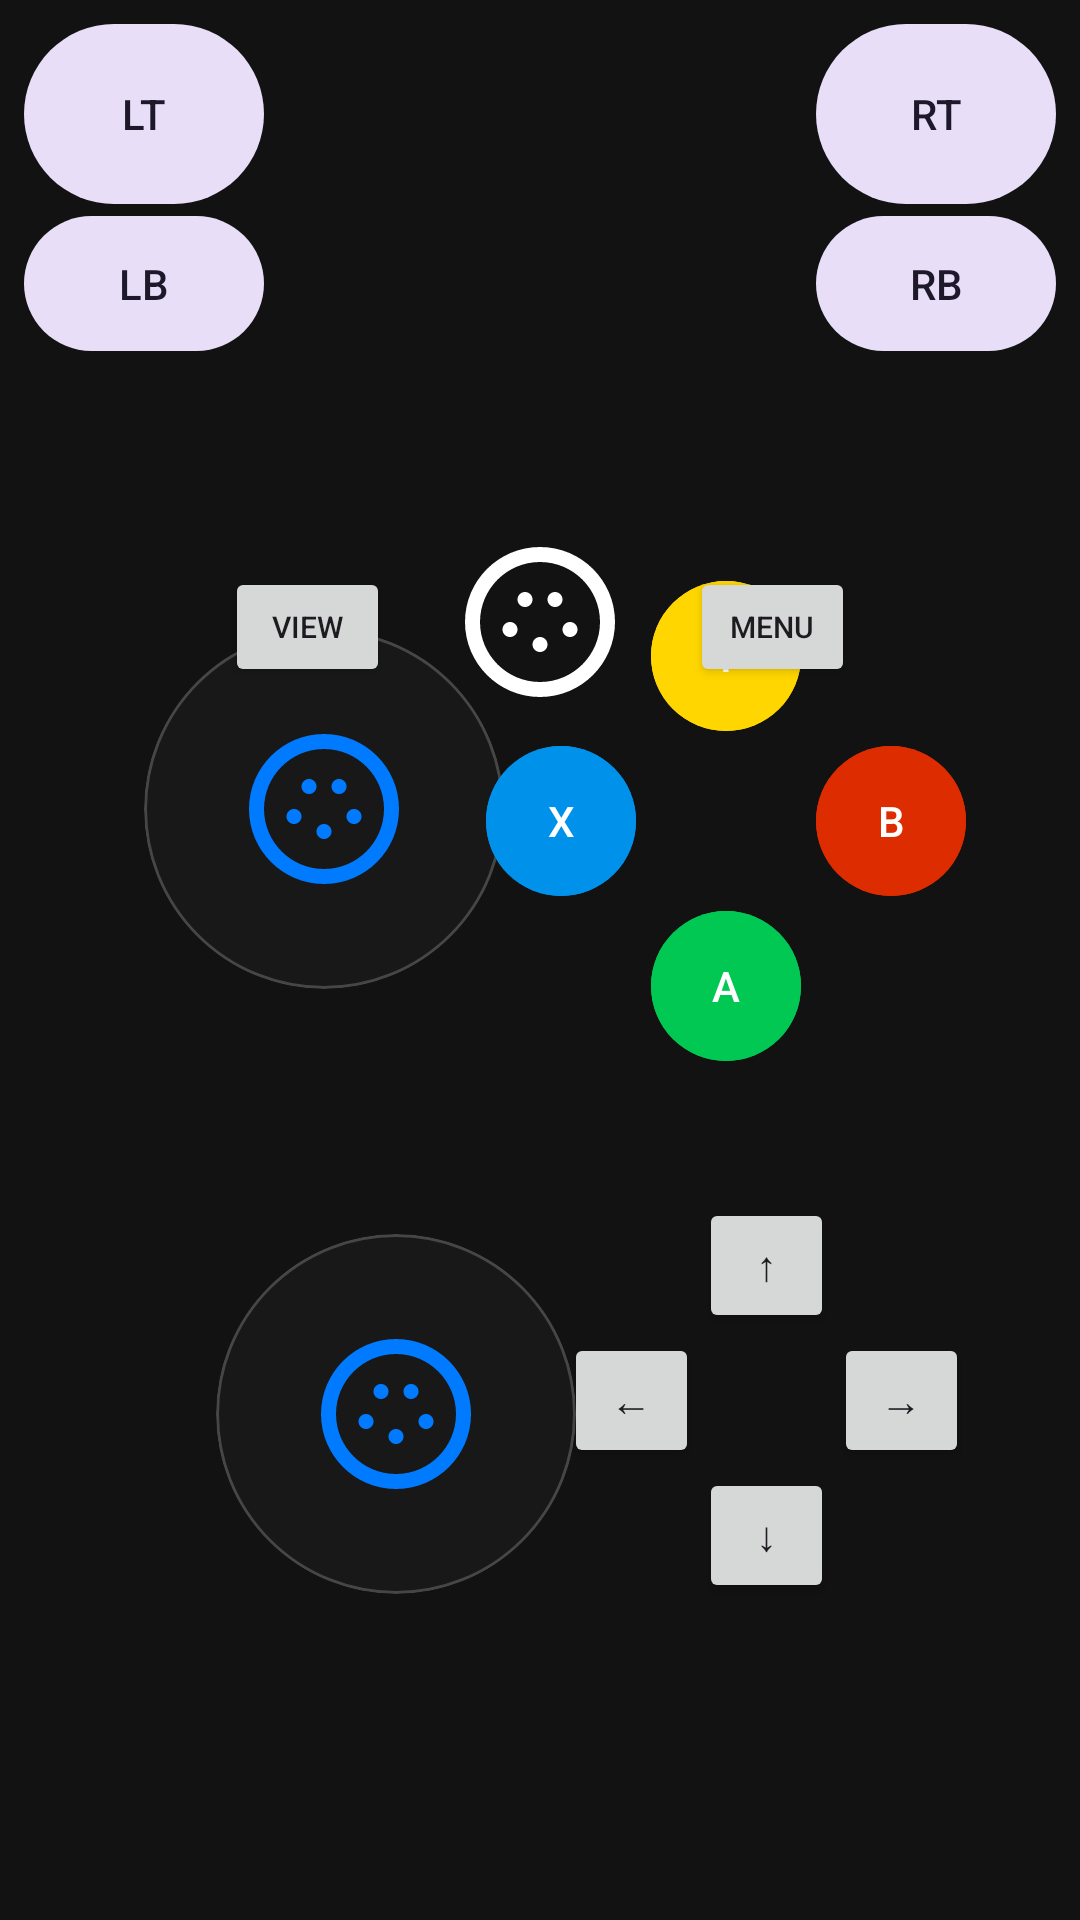

The Android layout XML behind this screen, and the referenced resources:
<!-- AndroidManifest.xml: application theme Theme.Keyboradmouse -->
<!-- res/layout/fragment_xbox.xml -->
<?xml version="1.0" encoding="utf-8"?>
<androidx.constraintlayout.widget.ConstraintLayout xmlns:android="http://schemas.android.com/apk/res/android"
    xmlns:app="http://schemas.android.com/apk/res-auto"
    android:layout_width="match_parent"
    android:layout_height="match_parent"
    android:background="@color/bg_dark"
    android:padding="8dp">

    
    <com.google.android.material.button.MaterialButton
        android:id="@+id/btn_lt"
        style="@style/Widget.Material3.Button.TonalButton"
        android:layout_width="80dp"
        android:layout_height="60dp"
        android:text="LT"
        android:padding="0dp"
        android:insetTop="0dp"
        android:insetBottom="0dp"
        android:minWidth="0dp"
        android:minHeight="0dp"
        app:cardBackgroundColor="@color/button_idle"
        app:layout_constraintStart_toStartOf="parent"
        app:layout_constraintTop_toTopOf="parent" />

    <com.google.android.material.button.MaterialButton
        android:id="@+id/btn_rt"
        style="@style/Widget.Material3.Button.TonalButton"
        android:layout_width="80dp"
        android:layout_height="60dp"
        android:text="RT"
        android:padding="0dp"
        android:insetTop="0dp"
        android:insetBottom="0dp"
        android:minWidth="0dp"
        android:minHeight="0dp"
        app:cardBackgroundColor="@color/button_idle"
        app:layout_constraintEnd_toEndOf="parent"
        app:layout_constraintTop_toTopOf="parent" />

    
    <com.google.android.material.button.MaterialButton
        android:id="@+id/btn_lb"
        style="@style/Widget.Material3.Button.TonalButton"
        android:layout_width="80dp"
        android:layout_height="45dp"
        android:layout_marginTop="4dp"
        android:text="LB"
        android:padding="0dp"
        android:insetTop="0dp"
        android:insetBottom="0dp"
        android:minWidth="0dp"
        android:minHeight="0dp"
        app:layout_constraintStart_toStartOf="parent"
        app:layout_constraintTop_toBottomOf="@id/btn_lt" />

    <com.google.android.material.button.MaterialButton
        android:id="@+id/btn_rb"
        style="@style/Widget.Material3.Button.TonalButton"
        android:layout_width="80dp"
        android:layout_height="45dp"
        android:layout_marginTop="4dp"
        android:text="RB"
        android:padding="0dp"
        android:insetTop="0dp"
        android:insetBottom="0dp"
        android:minWidth="0dp"
        android:minHeight="0dp"
        app:layout_constraintEnd_toEndOf="parent"
        app:layout_constraintTop_toBottomOf="@id/btn_rt" />

    
    <com.google.android.material.card.MaterialCardView
        android:id="@+id/card_left_stick"
        android:layout_width="120dp"
        android:layout_height="120dp"
        android:layout_marginStart="40dp"
        app:cardBackgroundColor="@color/touchpad_bg"
        app:cardCornerRadius="60dp"
        app:strokeColor="#33FFFFFF"
        app:strokeWidth="1dp"
        app:layout_constraintBottom_toBottomOf="parent"
        app:layout_constraintStart_toStartOf="parent"
        app:layout_constraintTop_toTopOf="parent"
        app:layout_constraintVertical_bias="0.4">
        <View
            android:id="@+id/view_left_stick"
            android:layout_width="60dp"
            android:layout_height="60dp"
            android:layout_gravity="center"
            android:background="@drawable/ic_xbox"
            android:backgroundTint="@color/accent_blue" />
    </com.google.android.material.card.MaterialCardView>

    
    <com.google.android.material.card.MaterialCardView
        android:id="@+id/card_right_stick"
        android:layout_width="120dp"
        android:layout_height="120dp"
        android:layout_marginEnd="160dp"
        app:cardBackgroundColor="@color/touchpad_bg"
        app:cardCornerRadius="60dp"
        app:strokeColor="#33FFFFFF"
        app:strokeWidth="1dp"
        app:layout_constraintBottom_toBottomOf="parent"
        app:layout_constraintEnd_toEndOf="parent"
        app:layout_constraintTop_toTopOf="parent"
        app:layout_constraintVertical_bias="0.8">
        <View
            android:id="@+id/view_right_stick"
            android:layout_width="60dp"
            android:layout_height="60dp"
            android:layout_gravity="center"
            android:background="@drawable/ic_xbox"
            android:backgroundTint="@color/accent_blue" />
    </com.google.android.material.card.MaterialCardView>

    
    <GridLayout
        android:id="@+id/layout_dpad"
        android:layout_width="wrap_content"
        android:layout_height="wrap_content"
        android:layout_marginStart="180dp"
        android:columnCount="3"
        android:rowCount="3"
        app:layout_constraintBottom_toBottomOf="parent"
        app:layout_constraintStart_toStartOf="parent"
        app:layout_constraintTop_toTopOf="parent"
        app:layout_constraintVertical_bias="0.8">
        <View android:layout_width="40dp" android:layout_height="40dp" />
        <Button android:id="@+id/btn_up" android:layout_width="45dp" android:layout_height="45dp" android:text="↑" android:padding="0dp" android:minWidth="0dp" android:minHeight="0dp"/>
        <View android:layout_width="40dp" android:layout_height="40dp" />
        <Button android:id="@+id/btn_left_pad" android:layout_width="45dp" android:layout_height="45dp" android:text="←" android:padding="0dp" android:minWidth="0dp" android:minHeight="0dp"/>
        <View android:layout_width="45dp" android:layout_height="45dp" />
        <Button android:id="@+id/btn_right_pad" android:layout_width="45dp" android:layout_height="45dp" android:text="→" android:padding="0dp" android:minWidth="0dp" android:minHeight="0dp"/>
        <View android:layout_width="40dp" android:layout_height="40dp" />
        <Button android:id="@+id/btn_down" android:layout_width="45dp" android:layout_height="45dp" android:text="↓" android:padding="0dp" android:minWidth="0dp" android:minHeight="0dp"/>
    </GridLayout>

    
    <androidx.constraintlayout.widget.ConstraintLayout
        android:id="@+id/layout_abxy"
        android:layout_width="160dp"
        android:layout_height="160dp"
        android:layout_marginEnd="30dp"
        app:layout_constraintBottom_toBottomOf="parent"
        app:layout_constraintEnd_toEndOf="parent"
        app:layout_constraintTop_toTopOf="parent"
        app:layout_constraintVertical_bias="0.4">

        <com.google.android.material.button.MaterialButton
            android:id="@+id/btn_y"
            android:layout_width="50dp"
            android:layout_height="50dp"
            android:backgroundTint="#FFD600"
            android:text="Y"
            android:padding="0dp"
            android:insetTop="0dp"
            android:insetBottom="0dp"
            android:minWidth="0dp"
            android:minHeight="0dp"
            app:cornerRadius="25dp"
            app:layout_constraintEnd_toEndOf="parent"
            app:layout_constraintStart_toStartOf="parent"
            app:layout_constraintTop_toTopOf="parent" />
        <com.google.android.material.button.MaterialButton
            android:id="@+id/btn_x"
            android:layout_width="50dp"
            android:layout_height="50dp"
            android:backgroundTint="#0091EA"
            android:text="X"
            android:padding="0dp"
            android:insetTop="0dp"
            android:insetBottom="0dp"
            android:minWidth="0dp"
            android:minHeight="0dp"
            app:cornerRadius="25dp"
            app:layout_constraintBottom_toBottomOf="parent"
            app:layout_constraintStart_toStartOf="parent"
            app:layout_constraintTop_toTopOf="parent" />
        <com.google.android.material.button.MaterialButton
            android:id="@+id/btn_b"
            android:layout_width="50dp"
            android:layout_height="50dp"
            android:backgroundTint="#DD2C00"
            android:text="B"
            android:padding="0dp"
            android:insetTop="0dp"
            android:insetBottom="0dp"
            android:minWidth="0dp"
            android:minHeight="0dp"
            app:cornerRadius="25dp"
            app:layout_constraintBottom_toBottomOf="parent"
            app:layout_constraintEnd_toEndOf="parent"
            app:layout_constraintTop_toTopOf="parent" />
        <com.google.android.material.button.MaterialButton
            android:id="@+id/btn_a"
            android:layout_width="50dp"
            android:layout_height="50dp"
            android:backgroundTint="#00C853"
            android:text="A"
            android:padding="0dp"
            android:insetTop="0dp"
            android:insetBottom="0dp"
            android:minWidth="0dp"
            android:minHeight="0dp"
            app:cornerRadius="25dp"
            app:layout_constraintBottom_toBottomOf="parent"
            app:layout_constraintEnd_toEndOf="parent"
            app:layout_constraintStart_toStartOf="parent" />
    </androidx.constraintlayout.widget.ConstraintLayout>

    
    <LinearLayout
        android:layout_width="wrap_content"
        android:layout_height="wrap_content"
        app:layout_constraintBottom_toBottomOf="parent"
        app:layout_constraintEnd_toEndOf="parent"
        app:layout_constraintStart_toStartOf="parent"
        app:layout_constraintTop_toTopOf="parent"
        app:layout_constraintVertical_bias="0.3">
        <Button android:id="@+id/btn_view" android:layout_width="55dp" android:layout_height="40dp" android:text="View" android:textSize="10sp" android:padding="0dp" android:minWidth="0dp" android:minHeight="0dp" android:layout_marginEnd="20dp"/>
        <Button android:id="@+id/btn_xbox_home" android:layout_width="60dp" android:layout_height="60dp" android:background="@drawable/ic_xbox" android:backgroundTint="@color/white"/>
        <Button android:id="@+id/btn_menu" android:layout_width="55dp" android:layout_height="40dp" android:text="Menu" android:textSize="10sp" android:padding="0dp" android:minWidth="0dp" android:minHeight="0dp" android:layout_marginStart="20dp"/>
    </LinearLayout>

</androidx.constraintlayout.widget.ConstraintLayout>
<!-- resources referenced by this layout -->
<resources>
  <color name="accent_blue">#007AFF</color>
  <color name="bg_dark">#121212</color>
  <color name="button_idle">#2C2C2E</color>
  <color name="touchpad_bg">#181818</color>
  <color name="white">#FFFFFF</color>
  <!-- drawable ic_xbox (drawable) -->
  <vector xmlns:android="http://schemas.android.com/apk/res/android"
      android:width="24dp"
      android:height="24dp"
      android:viewportWidth="24"
      android:viewportHeight="24">
      <path
          android:fillColor="@color/black"
          android:pathData="M12,2C6.48,2 2,6.48 2,12s4.48,10 10,10 10,-4.48 10,-10S17.52,2 12,2zM12,20c-4.41,0 -8,-3.59 -8,-8s3.59,-8 8,-8 8,3.59 8,8 -3.59,8 -8,8zM15,9c0,0.55 -0.45,1 -1,1s-1,-0.45 -1,-1 0.45,-1 1,-1 1,0.45 1,1zM11,9c0,0.55 -0.45,1 -1,1s-1,-0.45 -1,-1 0.45,-1 1,-1 1,0.45 1,1zM9,13c0,0.55 -0.45,1 -1,1s-1,-0.45 -1,-1 0.45,-1 1,-1 1,0.45 1,1zM17,13c0,0.55 -0.45,1 -1,1s-1,-0.45 -1,-1 0.45,-1 1,-1 1,0.45 1,1zM13,15c0,0.55 -0.45,1 -1,1s-1,-0.45 -1,-1 0.45,-1 1,-1 1,0.45 1,1z" />
  </vector>
  <style name="Theme.Keyboradmouse" parent="Theme.Material3.Light.NoActionBar">
          
          <item name="colorPrimary">@color/google_blue</item>
          <item name="colorOnPrimary">@color/white</item>
          
          <item name="colorSecondary">@color/google_blue</item>
          <item name="colorOnSecondary">@color/white</item>
          
          <item name="android:statusBarColor">@color/white</item>
          <item name="android:windowLightStatusBar">true</item>
          
          <item name="android:windowBackground">@color/white</item>
      </style>
  <color name="black">#000000</color>
  <color name="google_blue">#1a73e8</color>
</resources>
